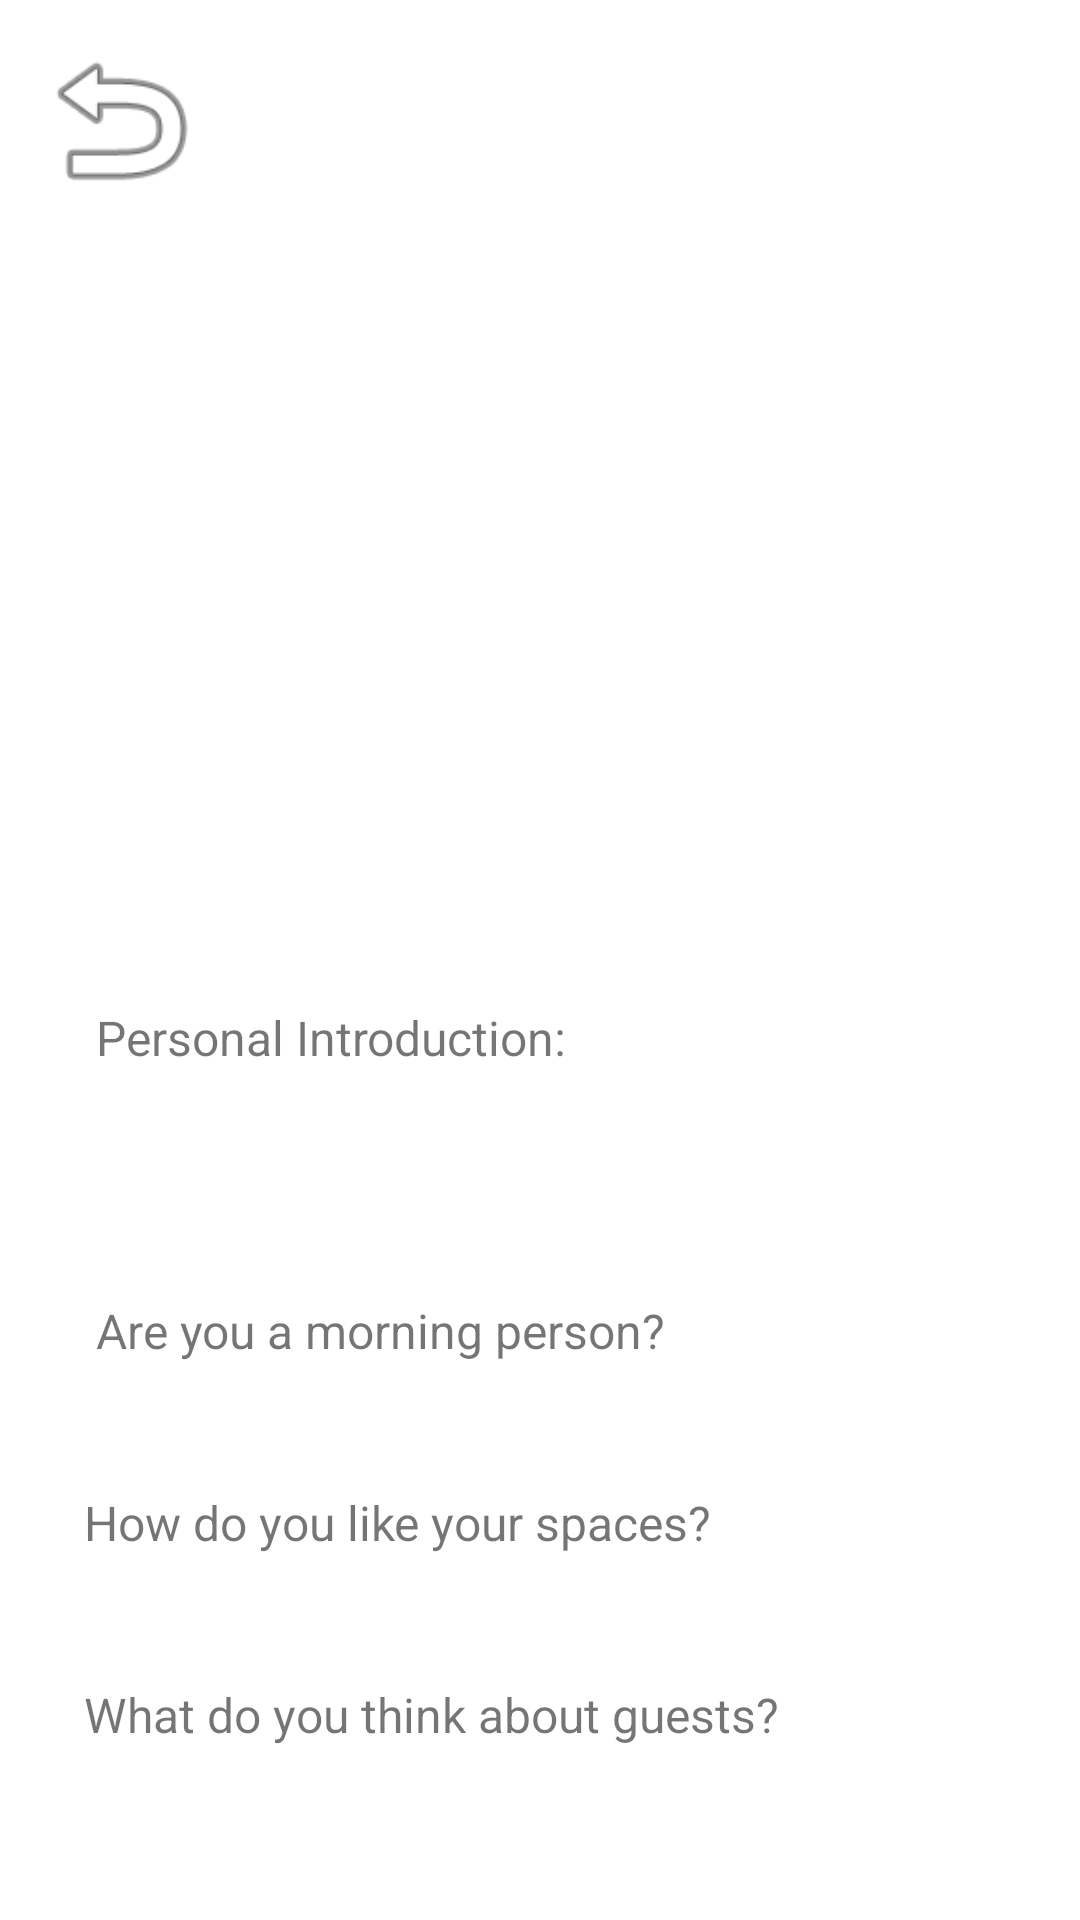

Produce the Android XML layout that renders to this screen, including the resource entries it uses.
<!-- AndroidManifest.xml: application theme Theme.HomeShare -->
<!-- res/layout/activity_view_auser.xml -->
<?xml version="1.0" encoding="utf-8"?>
<androidx.core.widget.NestedScrollView xmlns:android="http://schemas.android.com/apk/res/android"
    xmlns:app="http://schemas.android.com/apk/res-auto"
    xmlns:tools="http://schemas.android.com/tools"
    android:layout_width="match_parent"
    android:layout_height="match_parent"
    tools:layout_editor_absoluteX="1dp"
    tools:layout_editor_absoluteY="1dp"
    android:fillViewport="true"
    tools:context=".ViewAUser">

    <androidx.constraintlayout.widget.ConstraintLayout
        android:layout_width="match_parent"
        android:layout_height="match_parent">
        <ImageView
            android:id="@+id/imageView2"
            android:layout_width="60dp"
            android:layout_height="60dp"
            android:layout_marginStart="10dp"
            android:layout_marginTop="10dp"
            android:onClick="onBackClick"
            app:layout_constraintBottom_toBottomOf="parent"
            app:layout_constraintEnd_toEndOf="parent"
            app:layout_constraintHorizontal_bias="0.0"
            app:layout_constraintStart_toStartOf="parent"
            app:layout_constraintTop_toTopOf="parent"
            app:layout_constraintVertical_bias="0.0"
            app:srcCompat="@android:drawable/ic_menu_revert" />


        <ImageView
            android:id="@+id/userProfileImage"
            android:layout_width="120dp"
            android:layout_height="120dp"
            android:layout_marginStart="28dp"
            android:layout_marginTop="104dp"
            android:contentDescription="profileImage"
            app:layout_constraintStart_toStartOf="parent"
            app:layout_constraintTop_toTopOf="parent"
            tools:src="@tools:sample/avatars" />

        <TextView
            android:id="@+id/DobView"
            android:layout_width="wrap_content"
            android:layout_height="wrap_content"
            android:layout_marginStart="84dp"
            android:layout_marginTop="13dp"
            android:layout_marginEnd="127dp"
            app:layout_constraintEnd_toEndOf="parent"
            app:layout_constraintHorizontal_bias="0.326"
            app:layout_constraintStart_toEndOf="@+id/userProfileImage"
            app:layout_constraintTop_toBottomOf="@+id/UserNameView" />

        <TextView
            android:id="@+id/MajorView"
            android:layout_width="wrap_content"
            android:layout_height="wrap_content"
            android:layout_marginStart="110dp"
            android:layout_marginTop="248dp"
            android:layout_marginEnd="177dp"
            android:gravity="center_horizontal"
            android:textSize="20sp"
            app:layout_constraintEnd_toEndOf="parent"
            app:layout_constraintHorizontal_bias="0.0"
            app:layout_constraintStart_toStartOf="parent"
            app:layout_constraintTop_toTopOf="parent" />

        <TextView
            android:id="@+id/GraduationYearView"
            android:layout_width="wrap_content"
            android:layout_height="wrap_content"
            android:layout_marginStart="100dp"
            android:layout_marginTop="20dp"
            android:layout_marginEnd="177dp"
            android:gravity="center_horizontal"
            android:textSize="20sp"
            app:layout_constraintEnd_toEndOf="parent"
            app:layout_constraintHorizontal_bias="0.0"
            app:layout_constraintStart_toStartOf="parent"
            app:layout_constraintTop_toBottomOf="@+id/MajorView" />

        <TextView
            android:id="@+id/UserNameView"
            android:layout_width="wrap_content"
            android:layout_height="wrap_content"
            android:layout_marginStart="86dp"
            android:layout_marginTop="140dp"
            android:layout_marginEnd="127dp"
            android:textSize="22sp"
            app:layout_constraintEnd_toEndOf="parent"
            app:layout_constraintHorizontal_bias="0.311"
            app:layout_constraintStart_toEndOf="@+id/userProfileImage"
            app:layout_constraintTop_toTopOf="parent" />

        <TextView
            android:id="@+id/PersonalIntroductionText"
            android:layout_width="wrap_content"
            android:layout_height="wrap_content"
            android:layout_marginStart="32dp"
            android:layout_marginTop="111dp"
            android:text="@string/text_personal_introduction"
            android:textSize="16sp"
            app:layout_constraintStart_toStartOf="parent"
            app:layout_constraintTop_toBottomOf="@+id/userProfileImage" />

        <TextView
            android:id="@+id/PersonalIntroView"
            android:layout_width="wrap_content"
            android:layout_height="wrap_content"
            android:layout_marginStart="32dp"
            android:layout_marginTop="13dp"
            android:gravity="center"
            android:textAlignment="center"
            app:layout_constraintStart_toStartOf="parent"
            app:layout_constraintTop_toBottomOf="@+id/PersonalIntroductionText" />

        <TextView
            android:id="@+id/SpacesQuestionView"
            android:layout_width="wrap_content"
            android:layout_height="wrap_content"
            android:layout_marginStart="28dp"
            android:layout_marginTop="140dp"
            android:text="@string/text_how_do_you_like_your_spaces"
            android:textSize="16sp"
            app:layout_constraintStart_toStartOf="parent"
            app:layout_constraintTop_toBottomOf="@+id/PersonalIntroductionText" />

        <TextView
            android:id="@+id/MorningPersonView"
            android:layout_width="wrap_content"
            android:layout_height="wrap_content"
            android:layout_marginStart="32dp"
            android:layout_marginTop="76dp"
            android:text="@string/text_are_you_a_morning_person"
            android:textSize="16sp"
            app:layout_constraintStart_toStartOf="parent"
            app:layout_constraintTop_toBottomOf="@+id/PersonalIntroductionText" />

        <TextView
            android:id="@+id/GuestsQuestionView"
            android:layout_width="wrap_content"
            android:layout_height="wrap_content"
            android:layout_marginStart="28dp"
            android:layout_marginTop="204dp"
            android:text="@string/text_what_do_you_think_about_guests"
            android:textSize="16sp"
            app:layout_constraintStart_toStartOf="parent"
            app:layout_constraintTop_toBottomOf="@+id/PersonalIntroductionText" />

        <TextView
            android:id="@+id/PersonalityQuestion1View"
            android:layout_width="wrap_content"
            android:layout_height="wrap_content"
            android:layout_marginStart="32dp"
            android:layout_marginTop="13dp"
            app:layout_constraintStart_toStartOf="parent"
            app:layout_constraintTop_toBottomOf="@+id/MorningPersonView" />

        <TextView
            android:id="@+id/PersonalityQuestion2View"
            android:layout_width="wrap_content"
            android:layout_height="wrap_content"
            android:layout_marginStart="32dp"
            android:layout_marginTop="13dp"
            app:layout_constraintStart_toStartOf="parent"
            app:layout_constraintTop_toBottomOf="@+id/SpacesQuestionView" />

        <TextView
            android:id="@+id/PersonalityQuestion3View"
            android:layout_width="wrap_content"
            android:layout_height="wrap_content"
            android:layout_marginStart="32dp"
            android:layout_marginTop="13dp"
            app:layout_constraintStart_toStartOf="parent"
            app:layout_constraintTop_toBottomOf="@+id/GuestsQuestionView" />

    </androidx.constraintlayout.widget.ConstraintLayout>
</androidx.core.widget.NestedScrollView>
<!-- resources referenced by this layout -->
<resources>
  <string name="text_are_you_a_morning_person">Are you a morning person?</string>
  <string name="text_how_do_you_like_your_spaces">How do you like your spaces?</string>
  <string name="text_personal_introduction">Personal Introduction:</string>
  <string name="text_what_do_you_think_about_guests">What do you think about guests?</string>
  <style name="Theme.HomeShare" parent="Theme.MaterialComponents.DayNight.DarkActionBar">
          
          <item name="colorPrimary">@color/purple_500</item>
          <item name="colorPrimaryVariant">@color/purple_700</item>
          <item name="colorOnPrimary">@color/white</item>
          
          <item name="colorSecondary">@color/teal_200</item>
          <item name="colorSecondaryVariant">@color/teal_700</item>
          <item name="colorOnSecondary">@color/black</item>
          
          <item name="android:statusBarColor" tools:targetApi="l">?attr/colorPrimaryVariant</item>
          
      </style>
  <!-- not gathered from this repository: default colours our renderer supplied (Android Studio template values) -->
  <color name="purple_500">#FF6200EE</color>
  <color name="purple_700">#FF3700B3</color>
  <color name="teal_200">#FF03DAC5</color>
  <color name="teal_700">#FF018786</color>
  <color name="black">#FF000000</color>
  <color name="white">#FFFFFFFF</color>
</resources>
